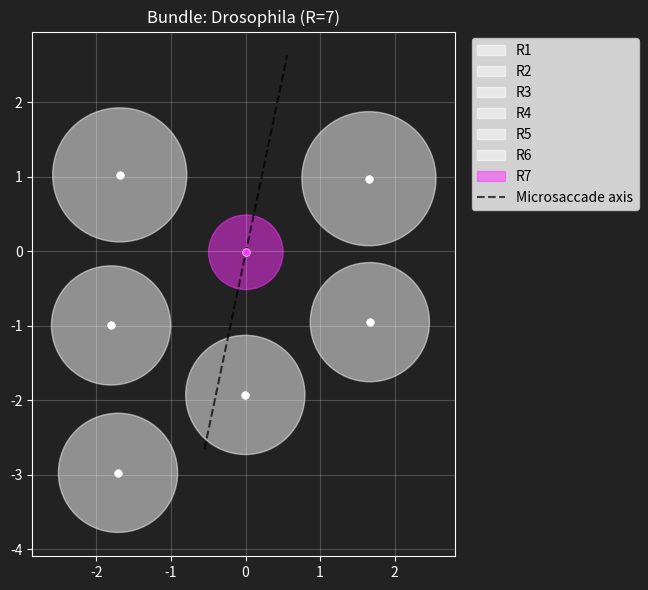

Here is the Python script that generated this plot:
import warnings
from typing import Optional, Tuple, Union
import numpy as np
from numpy.typing import ArrayLike


RHAB_COLOURS = [
    '#ffad13',  # R1
    '#FF1C25',  # R2
    '#880015',  # R3
    '#8000ff',  # R4
    '#008000',  # R5
    '#0000ff',  # R6
    '#aaa712',  # R7/8
]


class RhabdomereBundle:
    """
    Model of the rhabdomere bundle (inside a single ommatidium).

    Args:
        - name: str, Identifier (e.g. species name)
        - offsets_um: (R, 2) array_like, Rhabdomere offsets in the focal plane (μm). R is the bundle size.
        - diameters_um: float or (R,) array_like, Waveguide diameters (μm). Scalar broadcasts to all receptors.
        - focal_um: float (optional), Effective nodal->tip distance at the rhabdomere's dark-resting position (μm).
            This is the lever arm converting lateral focal-plane offsets into angular shifts,
            and the distance at which the optical (Snyder) acceptance angle is evaluated.
            Required when R > 1.
        - sensitivity: scalar, (3,), (R,), or (R, 3) array_like, Spectral multipliers in the order (UV, Green, Blue).
            UV (slot 0) is rendered in the red sub-pixel of the output.
            Shapes:
                scalar: applied uniformly to (R, 3)
                (3,)  : per-channel, broadcast to all receptors
                (R,)  : per-receptor grayscale, tiled across channels
                (R, 3): explicit per-receptor, per-channel values
        - wavelengths_nm: float or (R,) array_like, Per-receptor peak wavelengths (nm).
            Used by the Snyder diffraction term. Scalar broadcasts.
        - tau_membrane: float, Membrane RC integration time (s).
            The receptor's output is an EMA with this time constant. ~0.012 s in Drosophila.
        - tau_rise, tau_relax: float, Mechanical rise / relaxation time constants of the microsaccade (s).
        - tau_fast, tau_adapt: float, Fast (~PIP2 hydrolysis, ~5 ms) and slow (~Ca²+, ~50 ms) adaptation EMA times (s).
        - ampl_lat_um, ampl_ax_um: float, Max lateral / axial rhabdomere tip displacement at full microsaccade drive (μm).
        - extra_narrowing_ratio: float, Extra, non-optical RF narrowing at full saccade (i.e. ~ voltage-level hyperacuity).
            1.0 = pure optics
        - center_index: int, Index of the central rhabdomere (e.g. R7/8 in Drosophila is index 6).
        - main_axis_indices: (int, int), Indices of the two rhabdomeres defining the bundle's main structural axis.
            R3, R6 in Drosophila, indices (2, 5).
        - flow_axis_deg: float, Optic flow alignment axis, in degrees offset from the main axis.
            In Drosophila this is ~-81° (more or less the R2-R5 line).
        - saccade_offset_deg: float, Microsaccade actuation axis, in degrees offset from the main axis.
            In Drosophila this is ~28.6° (more or less the R1-R2-R3 line).
    """

    def __init__(self,
                 name: str = 'Simple',
                 offsets_um: ArrayLike = ((0.0, 0.0),),
                 diameters_um: Union[float, ArrayLike] = 2.0,
                 focal_um: Optional[float] = 20.0,
                 sensitivity: Union[float, ArrayLike] = 1.0,
                 wavelengths_nm: Union[float, ArrayLike] = 540.0,
                 tau_membrane: float = 0.012,
                 tau_rise: float = 0.015,
                 tau_relax: float = 0.060,
                 tau_fast: float = 0.005,
                 tau_adapt: float = 0.050,
                 ampl_lat_um: float = 2.0,
                 ampl_ax_um: float = 2.0,
                 extra_narrowing_ratio: float = 1.0,
                 center_index: int = 0,
                 main_axis_indices: Tuple[int, int] = (0, 0),
                 flow_axis_deg: float = -81.0,
                 saccade_offset_deg: float = 0.0,
                 ):

        self.name = str(name)
        self.focal_um = float(focal_um)

        self.tau_membrane = float(tau_membrane)
        self.tau_rise = float(tau_rise)
        self.tau_relax = float(tau_relax)
        self.tau_fast = float(tau_fast)
        self.tau_adapt = float(tau_adapt)
        self.ampl_lat_um = float(ampl_lat_um)
        self.ampl_ax_um = float(ampl_ax_um)

        self._extra_narrowing_ratio = float(min(max(0.0, extra_narrowing_ratio), 1.0))

        self.center_index = int(center_index)
        self.main_axis_indices = (int(main_axis_indices[0]), int(main_axis_indices[1]))
        self.flow_axis_deg = float(flow_axis_deg)
        self.saccade_offset_deg = float(saccade_offset_deg)

        self.offsets_um = np.atleast_2d(np.asarray(offsets_um, dtype=np.float32)).reshape(-1, 2)
        R = self.offsets_um.shape[0]

        self.diameters_um = self._broadcast_to_R(diameters_um, R, 'diameters_um')
        self.wavelengths_nm = self._broadcast_to_R(wavelengths_nm, R, 'wavelengths_nm')
        self.sensitivity = self._resolve_sensitivity(sensitivity, R)

        # Validation
        if not (0 <= self.center_index < R):
            raise ValueError(f"center_index={self.center_index} out of range for R={R}")

        i1, i2 = self.main_axis_indices
        if not (0 <= i1 < R and 0 <= i2 < R):
            raise ValueError(f"main_axis_indices=({i1},{i2}) out of range for R={R}")

        if R > 1 and i1 == i2:
            warnings.warn(
                f"RhabdomereBundle '{self.name}': R={R} but main_axis_indices=({i1},{i2}) "
                "are identical; bundle orientation pipeline cannot derive an alignment axis.",
                stacklevel=2,
            )

        if R > 1 and self.focal_um is None:
            warnings.warn(
                f"RhabdomereBundle '{self.name}': R={R} but focal_um is None. "
                "Receptor directions cannot be computed without it.",
                stacklevel=2,
            )

    # Construction helpers

    @staticmethod
    def _broadcast_to_R(value: Union[float, ArrayLike], R: int, name: str) -> np.ndarray:
        arr = np.atleast_1d(np.asarray(value, dtype=np.float32))
        if arr.size == 1:
            return np.full(R, arr.item(), dtype=np.float32)
        if arr.size == R:
            return arr.flatten().astype(np.float32)
        raise ValueError(f"{name} size ({arr.size}) must be 1 or match receptor count R={R}")

    @staticmethod
    def _resolve_sensitivity(sensitivity: Union[float, ArrayLike], R: int) -> np.ndarray:
        spec = np.atleast_1d(np.asarray(sensitivity, dtype=np.float32))

        if spec.ndim == 1:
            if spec.size == 1:
                return np.full((R, 3), spec.item(), dtype=np.float32)
            if spec.size == 3:
                return np.tile(spec, (R, 1)).astype(np.float32)
            if spec.size == R:
                return np.column_stack([spec, spec, spec]).astype(np.float32)
            raise ValueError(f"1D sensitivity must be size 1, 3, or R={R}; got {spec.size}.")

        if spec.ndim == 2:
            if spec.shape == (R, 3):
                return spec.astype(np.float32).copy()
            raise ValueError(f"2-D sensitivity must be shape ({R}, 3); got {spec.shape}.")
        raise ValueError("sensitivity must be a scalar, 1-D, or 2-D array.")

    # Size / lookup / repr

    def __repr__(self) -> str:
        return (
            f"RhabdomereBundle(name={self.name!r}, R={self.count}, "
            f"center={self.center_index}, "
            f"main_axis={self.main_axis_indices}, flow_axis_deg={self.flow_axis_deg:g})"
        )

    def __len__(self) -> int:
        return self.offsets_um.shape[0]

    @property
    def count(self) -> int:
        """Number of rhabdomeres in this bundle."""
        return len(self)

    @property
    def center(self) -> np.ndarray:
        """Central rhabdomere position (x, y) in the focal plane (μm)."""
        return self.offsets_um[self.center_index]

    @property
    def indices(self) -> np.ndarray:
        """Indices of all rhabdomeres."""
        return np.arange(self.count, dtype=np.intp)

    @property
    def peripheral_indices(self) -> np.ndarray:
        """Indices of peripheral rhabdomeres (all except the central one)."""
        return np.array([i for i in self.indices if i != self.center_index])

    # Phenomenological extra narrowing

    @property
    def extra_narrowing_ratio(self) -> float:
        return self._extra_narrowing_ratio

    @extra_narrowing_ratio.setter
    def extra_narrowing_ratio(self, val: float):
        self._extra_narrowing_ratio = float(min(max(0.0, val), 1.0))

    # Axes

    @property
    def main_axis_rad(self) -> float:
        """Main structural axis angle in the focal plane (rad)."""
        i1, i2 = self.main_axis_indices
        if i1 == i2:
            return 0.0
        delta = self.offsets_um[i2] - self.offsets_um[i1]
        return float(np.arctan2(delta[1], delta[0]))

    @property
    def main_axis_deg(self) -> float:
        return float(np.degrees(self.main_axis_rad))

    @property
    def flow_axis_rad(self) -> float:
        """Optic flow alignment axis angle in the focal plane (rad)."""
        return self.main_axis_rad + float(np.radians(self.flow_axis_deg))

    @property
    def saccade_axis_rad(self) -> float:
        """Microsaccade actuation axis angle in the focal plane (rad)."""
        return self.main_axis_rad + float(np.radians(self.saccade_offset_deg))

    @property
    def saccade_axis_deg(self) -> float:
        return self.main_axis_deg + self.saccade_offset_deg

    # Spectral accessors

    @property
    def sensitivity_uv(self) -> np.ndarray:
        return self.sensitivity[:, 0]

    @property
    def sensitivity_g(self) -> np.ndarray:
        return self.sensitivity[:, 1]

    @property
    def sensitivity_b(self) -> np.ndarray:
        return self.sensitivity[:, 2]

    # Geometry transforms

    def rotated_offsets(self, chi: np.ndarray, chirality: np.ndarray) -> Tuple[np.ndarray, np.ndarray]:
        """
        Per-lens rotation and chirality flip of focal-plane offsets.

        Args:
            - chi: (N,) array, Bundle yaw in each lens tangent frame (rad).
            - chirality: (N,) array, Per-lens chirality (+1 or -1).
                The chirality flip mirrors the bundle across the x-axis *before* rotating by chi.

        Returns:
            rot_dx, rot_dy: (N, R) arrays, Per-(lens, receptor) focal-plane offsets.
        """
        cos_chi = np.cos(chi)[:, None]
        sin_chi = np.sin(chi)[:, None]
        dx_chiral = self.offsets_um[:, 0][None, :] * chirality[:, None]
        dy = self.offsets_um[:, 1]
        rot_dx = cos_chi * dx_chiral - sin_chi * dy[None, :]
        rot_dy = sin_chi * dx_chiral + cos_chi * dy[None, :]
        return rot_dx, rot_dy

    # Visualisation

    def plot(self, spectral: bool = False):
        """Quick visual of the bundle."""
        import matplotlib.pyplot as plt

        fig, ax = plt.subplots(figsize=(6, 6))
        max_sens = float(np.max(self.sensitivity))
        norm = max_sens if max_sens > 0 else 1.0

        for r in range(self.count):
            pos = self.offsets_um[r]
            d = self.diameters_um[r]

            if spectral:
                uv, g, b = self.sensitivity[r] / norm
                # UV -> red, with hint of UV into blue so UV shows as purple
                color = [float(uv), float(g), float(min(1.0, b + uv))]
            else:
                color = plt.cm.viridis(r / max(1, self.count - 1))

            ax.add_patch(plt.Circle(pos, d / 2, alpha=0.5, color=color, label=f"R{r + 1}"))
            edge = 'white' if spectral else color
            ax.scatter(*pos, color=color, edgecolor=edge, s=30, linewidth=0.5, zorder=3)

        if self.count > 1 or self.saccade_offset_deg != 0:
            angle = np.radians(self.saccade_axis_deg)
            dx, dy = np.cos(angle), np.sin(angle)
            extent = float(np.max(self.diameters_um)) * 1.5
            p0 = self.center - extent * np.array([dx, dy])
            p1 = self.center + extent * np.array([dx, dy])
            ax.plot([p0[0], p1[0]], [p0[1], p1[1]],
                    color='black', linestyle='--', alpha=0.7, label='Microsaccade axis')

        ax.set_aspect('equal')
        ax.set_title(f'Bundle: {self.name} (R={self.count})')
        ax.legend(loc='upper right', bbox_to_anchor=(1.45, 1))

        if spectral:
            ax.set_facecolor('#222222')
            fig.patch.set_facecolor('#222222')
            ax.grid(True, alpha=0.2, color='white')
            ax.title.set_color('white')
            ax.tick_params(colors='white')
            for spine in ax.spines.values():
                spine.set_edgecolor('white')
        else:
            ax.grid(True, alpha=0.3)

        plt.tight_layout()
        return fig, ax


## =====================================================================================================================
#
# Built-in bundle: Drosophila melanogaster
# (values inspired from Kemppainen et al., 2022)

def drosophila_bundle(name: str = 'Drosophila') -> RhabdomereBundle:
    """Reference Drosophila melanogaster bundle."""

    # R1-R6 panchromatic, R7/8 strong UV bias
    sensitivity = np.ones((7, 3), dtype=np.float32)
    sensitivity[6] = [1.0, 0.2, 0.6]

    return RhabdomereBundle(
        name=name,
        offsets_um=[
            [-1.6881,  1.0273],   # R1
            [-1.8046, -0.9934],   # R2
            [-1.7111, -2.9717],   # R3
            [-0.0025, -1.9261],   # R4
            [ 1.6690, -0.9493],   # R5
            [ 1.6567,  0.9762],   # R6
            [ 0.0045, -0.0113],   # R7/8 (central)
        ],
        diameters_um=[1.8, 1.6, 1.6, 1.6, 1.6, 1.8, 1.0],  # Kemppainen 2022: R1/R6 1.8, R2-R5 1.6, R7/8 1.0
        sensitivity=sensitivity,
        focal_um=21.36,     # lens nodal point -> rhabdomere tip distance
        tau_membrane = 0.005,
        tau_rise=0.015,
        tau_relax=0.060,
        tau_fast=0.005,
        tau_adapt=0.100,
        ampl_lat_um=2.0,    # upper-range microsaccade, ~6° RF shift
        ampl_ax_um=2.0,     # axial move 17->19 μm (Kemppainen 2022, Table S6)
        center_index=6,
        main_axis_indices=(2, 5),    # R3-R6
        flow_axis_deg=-81.0,
        saccade_offset_deg=28.6,
    )


if __name__ == '__main__':
    import matplotlib.pyplot as plt

    b = drosophila_bundle()

    print(b)
    print(f"  Main axis: {b.main_axis_deg:.1f}°")
    print(f"  Flow axis: {np.degrees(b.flow_axis_rad):.1f}°")
    print(f"  Saccade axis: {b.saccade_axis_deg:.1f}°")
    print(f"  UV sensitivity per cell: {b.sensitivity_uv}")
    b.plot(spectral=True)

    plt.show()
